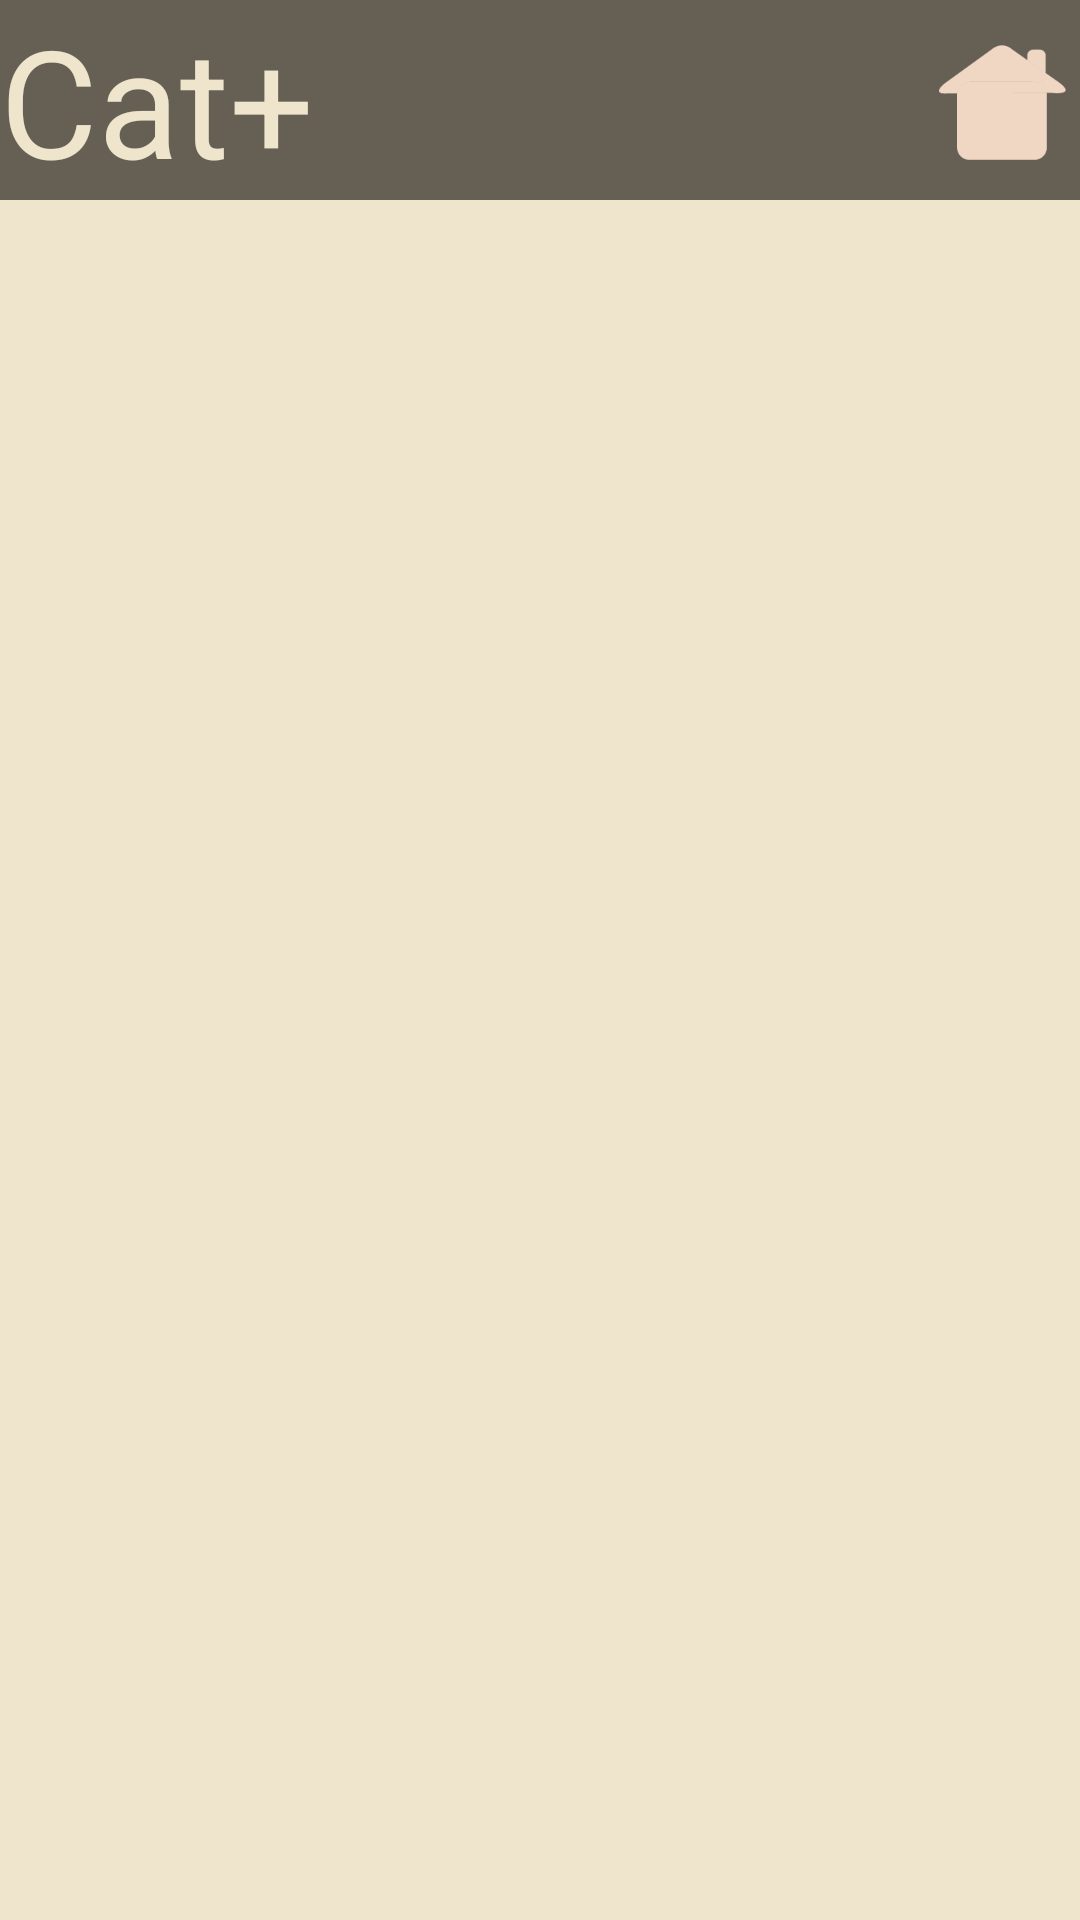

The Android layout XML behind this screen, and the referenced resources:
<!-- AndroidManifest.xml: application theme Theme.NewCat -->
<!-- res/layout/activity_adoption_contract.xml -->
<?xml version="1.0" encoding="utf-8"?>
<LinearLayout xmlns:android="http://schemas.android.com/apk/res/android"
    android:id="@+id/activity_info"
    android:layout_width="match_parent"
    android:layout_height="match_parent"
    android:orientation="vertical"
    android:background="@color/morandi_Parchment"
    android:layout_marginRight="5dp"
    android:layout_marginLeft="5dp">
    <RelativeLayout
        android:id="@+id/title_area"
        android:layout_width="match_parent"
        android:layout_height="wrap_content"
        android:background="@color/morandi_Soya_Bean">
        <TextView
            android:layout_width="wrap_content"
            android:layout_height="wrap_content"
            android:text="@string/app_name"
            android:textSize="50dp"
            android:layout_alignParentLeft="true"
            android:textColor="@color/morandi_Parchment"
            android:layout_gravity="center_vertical" />
        <ImageButton
            android:id="@+id/home_button"
            android:layout_width="50dp"
            android:layout_height="50dp"
            android:layout_alignParentRight="true"
            android:layout_centerVertical="true"
            android:background="@drawable/a_home_button"/>
    </RelativeLayout>
    <ImageView
        android:id="@+id/contract_img"
        android:layout_width="match_parent"
        android:layout_height="wrap_content" />


</LinearLayout>
<!-- resources referenced by this layout -->
<resources>
  <color name="morandi_Parchment">#EFE5CD</color>
  <color name="morandi_Soya_Bean">#665f54</color>
  <!-- drawable a_home_button (drawable) -->
  <?xml version="1.0" encoding="utf-8"?>
  <selector xmlns:android="http://schemas.android.com/apk/res/android">
      <item android:drawable="@drawable/b_paw"
          android:state_pressed="true"/>
      <item android:drawable="@drawable/b_home" />
  </selector>
  <string name="app_name">Cat+</string>
  <style name="Theme.NewCat" parent="Theme.MaterialComponents.DayNight.DarkActionBar">
          
          <item name="colorPrimary">@color/morandi_Parchment</item>
          <item name="colorPrimaryVariant">@color/morandi_Soft_Amber</item>
          <item name="colorOnPrimary">@color/white</item>
          
          <item name="colorSecondary">@color/morandi_Coffee</item>
          <item name="colorSecondaryVariant">@color/morandi_Armadillo</item>
          <item name="colorOnSecondary">@color/black</item>
          
          <item name="android:statusBarColor" tools:targetApi="l">?attr/colorPrimaryVariant</item>
          
      </style>
  <!-- drawable b_paw: png bitmap (drawable-v24, 6120 bytes) -->
  <!-- drawable b_home: png bitmap (drawable-v24, 1949 bytes) -->
  <color name="morandi_Soft_Amber">#CCC2B2</color>
  <color name="white">#FFFFFFFF</color>
  <color name="morandi_Coffee">#786653</color>
  <color name="morandi_Armadillo">#4f463c</color>
  <color name="black">#FF000000</color>
</resources>
